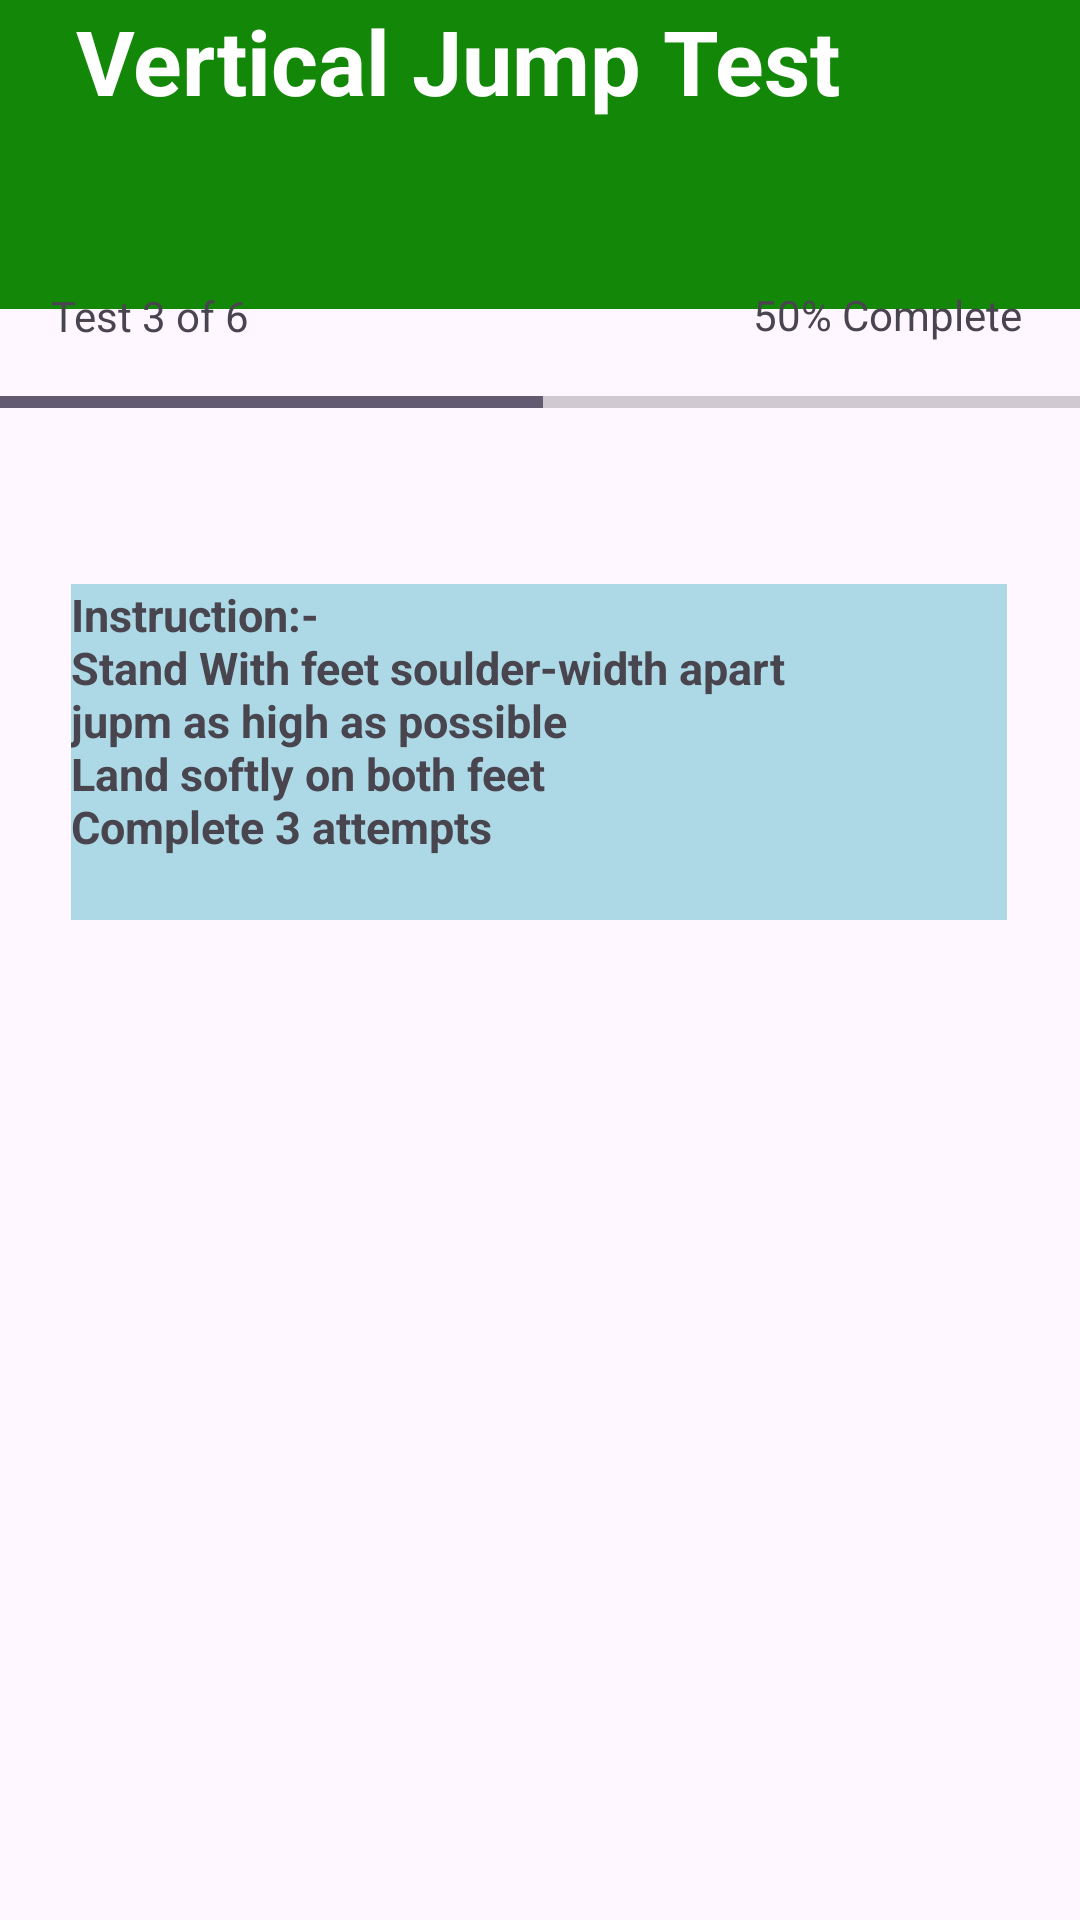

Layout XML and referenced resources for this Android screen:
<!-- AndroidManifest.xml: application theme Theme.LAKSHYA -->
<!-- res/layout/activity_task_assessment.xml -->
<?xml version="1.0" encoding="utf-8"?>
<androidx.constraintlayout.widget.ConstraintLayout xmlns:android="http://schemas.android.com/apk/res/android"
    xmlns:app="http://schemas.android.com/apk/res-auto"
    xmlns:tools="http://schemas.android.com/tools"
    android:id="@+id/main"
    android:layout_width="match_parent"
    android:layout_height="match_parent"
    tools:context=".Task_assessment">

    <TextView
        android:id="@+id/textView2"
        android:layout_width="415dp"
        android:layout_height="103dp"
        android:background="#138808"
        android:text="@string/vertical_jump_test"
        android:textAlignment="center"
        android:textColor="#ffffff"
        android:textSize="30sp"
        android:textStyle="bold"
        app:layout_constraintBottom_toBottomOf="parent"
        app:layout_constraintEnd_toEndOf="parent"
        app:layout_constraintHorizontal_bias="1.0"
        app:layout_constraintStart_toStartOf="parent"
        app:layout_constraintTop_toTopOf="parent"
        app:layout_constraintVertical_bias="0.0" />

    <ProgressBar
        android:id="@+id/progressBar"
        style="?android:attr/progressBarStyleHorizontal"
        android:layout_width="380dp"
        android:layout_height="30dp"
        android:max="6"
        android:progress="3"
        app:layout_constraintBottom_toBottomOf="parent"
        app:layout_constraintEnd_toEndOf="parent"
        app:layout_constraintHorizontal_bias="0.483"
        app:layout_constraintStart_toStartOf="parent"
        app:layout_constraintTop_toTopOf="parent"
        app:layout_constraintVertical_bias="0.195" />

    <TextView
        android:id="@+id/textView3"
        android:layout_width="73dp"
        android:layout_height="27dp"
        android:text="Test 3 of 6"
        android:textAlignment="center"
        app:layout_constraintBottom_toBottomOf="parent"
        app:layout_constraintEnd_toEndOf="parent"
        app:layout_constraintHorizontal_bias="0.047"
        app:layout_constraintStart_toStartOf="parent"
        app:layout_constraintTop_toTopOf="parent"
        app:layout_constraintVertical_bias="0.156" />

    <TextView
        android:id="@+id/textView4"
        android:layout_width="102dp"
        android:layout_height="26dp"
        android:text="50% Complete"
        android:textAlignment="center"
        app:layout_constraintBottom_toBottomOf="parent"
        app:layout_constraintEnd_toEndOf="parent"
        app:layout_constraintHorizontal_bias="0.948"
        app:layout_constraintStart_toStartOf="parent"
        app:layout_constraintTop_toTopOf="parent"
        app:layout_constraintVertical_bias="0.155" />

    <TextView
        android:id="@+id/textView5"
        android:layout_width="312dp"
        android:layout_height="112dp"
        android:text="@string/instruction_nstand_with_feet_soulder_width_apart_njupm_as_high_as_possible_nland_softly_on_both_feet_ncomplete_3_attempts"
        android:textSize="15dp"
        android:textStyle="bold"
        android:background="#add8e6"
        app:layout_constraintBottom_toBottomOf="parent"
        app:layout_constraintEnd_toEndOf="parent"
        app:layout_constraintHorizontal_bias="0.494"
        app:layout_constraintStart_toStartOf="parent"
        app:layout_constraintTop_toTopOf="parent"
        app:layout_constraintVertical_bias="0.369" />

</androidx.constraintlayout.widget.ConstraintLayout>
<!-- resources referenced by this layout -->
<resources>
  <string name="instruction_nstand_with_feet_soulder_width_apart_njupm_as_high_as_possible_nland_softly_on_both_feet_ncomplete_3_attempts">Instruction:-\nStand With feet soulder-width apart\njupm as high as possible\nLand softly on both feet\nComplete 3 attempts</string>
  <string name="vertical_jump_test">Vertical Jump Test</string>
  <style name="Theme.LAKSHYA" parent="Base.Theme.LAKSHYA" />
  <style name="Base.Theme.LAKSHYA" parent="Theme.Material3.DayNight.NoActionBar">
          
          
      </style>
</resources>
